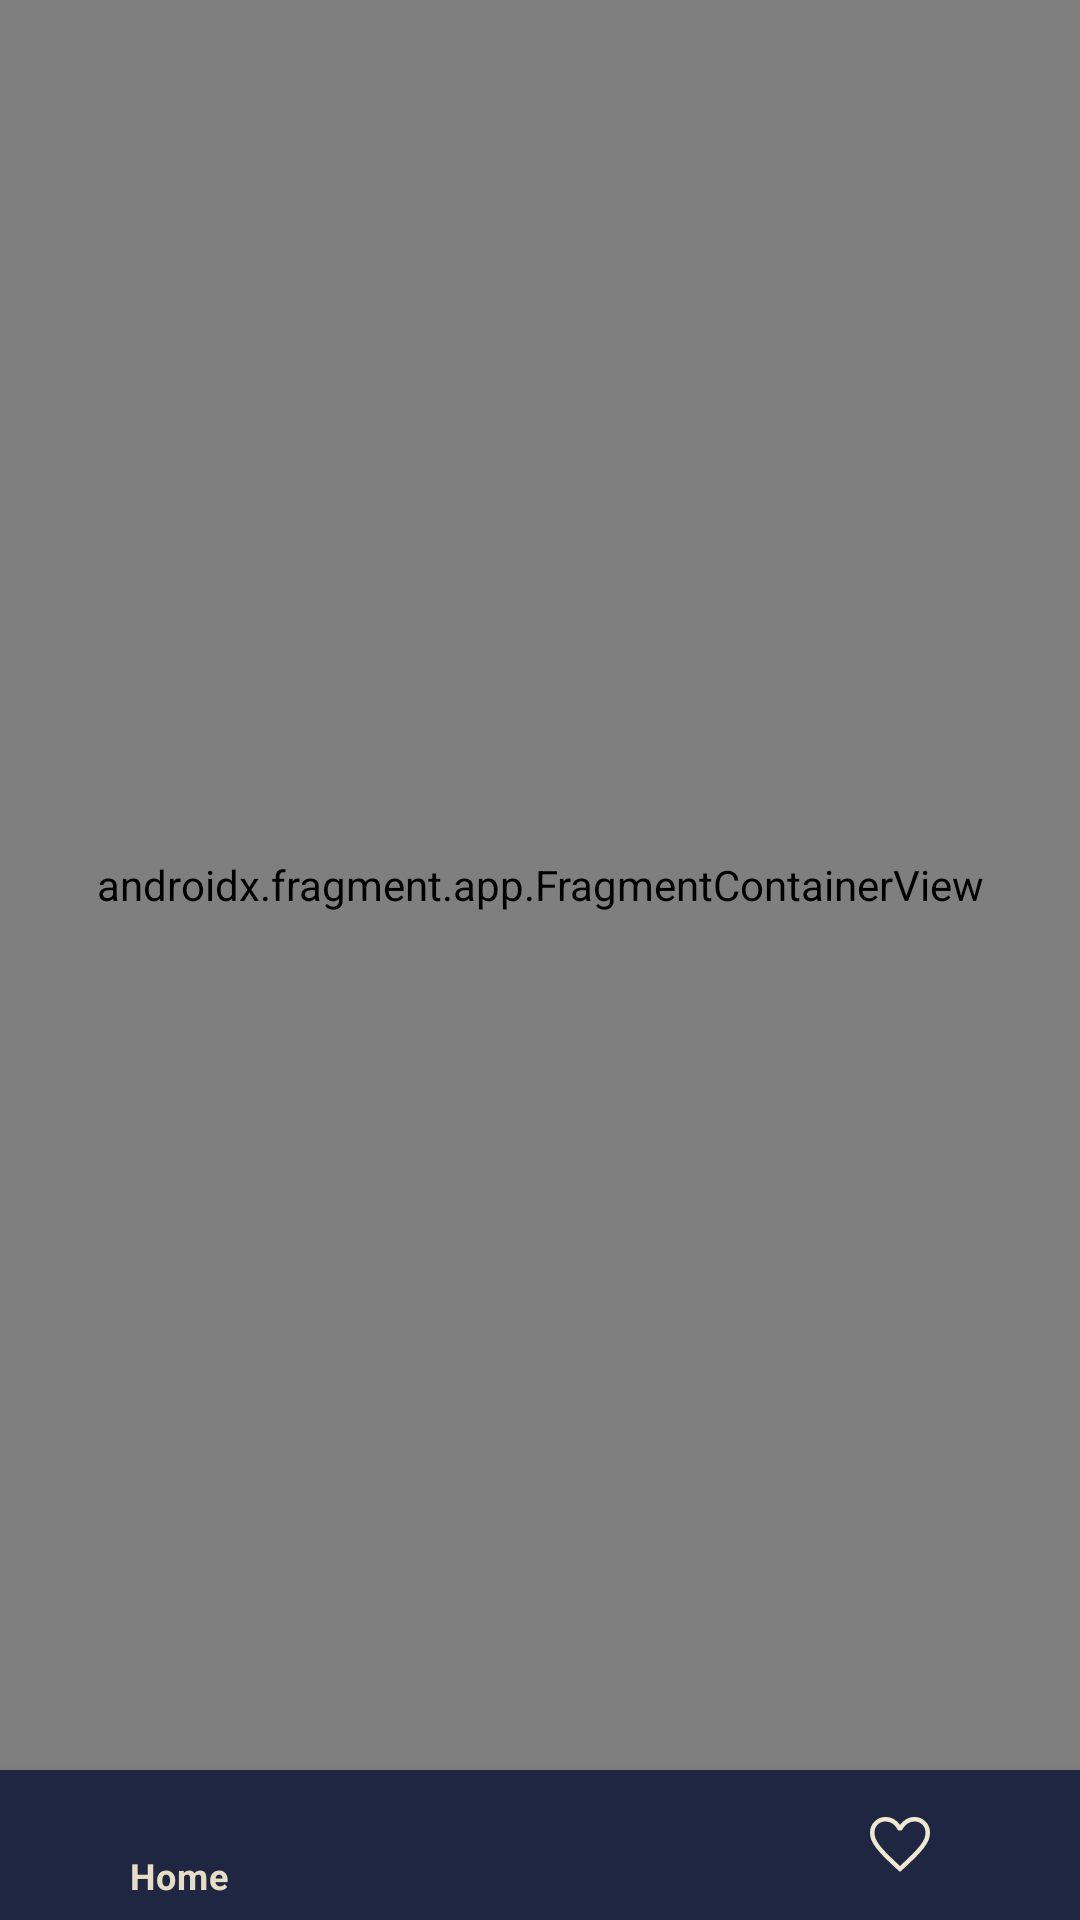

Here is an Android app screen rendered from its layout file. Give the layout XML and the strings, colors and styles it references.
<!-- AndroidManifest.xml: application theme Theme.NewsMVVM -->
<!-- res/layout/activity_main.xml -->
<?xml version="1.0" encoding="utf-8"?>
<androidx.constraintlayout.widget.ConstraintLayout xmlns:android="http://schemas.android.com/apk/res/android"
    xmlns:app="http://schemas.android.com/apk/res-auto"
    xmlns:tools="http://schemas.android.com/tools"
    android:layout_width="match_parent"
    android:layout_height="match_parent"
    tools:context=".MainActivity">

    <androidx.fragment.app.FragmentContainerView
        android:layout_width="0dp"
        android:layout_height="0dp"
        android:name="androidx.navigation.fragment.NavHostFragment"
        android:id="@+id/fragment_container"
        app:defaultNavHost = "true"
        app:navGraph = "@navigation/nav_graph"
        app:layout_constraintTop_toTopOf="parent"
        app:layout_constraintStart_toStartOf="parent"
        app:layout_constraintEnd_toEndOf="parent"
        app:layout_constraintBottom_toTopOf="@id/bottom_menu" />

    <com.google.android.material.bottomnavigation.BottomNavigationView
        android:id="@+id/bottom_menu"
        android:layout_width="0dp"
        android:layout_height="50dp"
        app:labelVisibilityMode="selected"
        app:menu="@menu/bottom_menu"
        android:background="@color/dark_blue"
        app:itemIconTint="@color/bottom_menu_color"
        app:itemTextColor="@color/bottom_menu_color"
        app:layout_constraintStart_toStartOf="parent"
        app:layout_constraintEnd_toEndOf="parent"
        app:layout_constraintBottom_toBottomOf="parent" />

</androidx.constraintlayout.widget.ConstraintLayout>
<!-- resources referenced by this layout -->
<resources>
  <color name="dark_blue">#1F2641</color>
  <style name="Theme.NewsMVVM" parent="Theme.MaterialComponents.Light.NoActionBar">
          
          <item name="colorPrimary">@color/dark_blue</item>
          <item name="colorPrimaryVariant">@color/purple_700</item>
          <item name="colorOnPrimary">@color/white</item>
          
          <item name="colorSecondary">@color/teal_200</item>
          <item name="colorSecondaryVariant">@color/teal_700</item>
          <item name="colorOnSecondary">@color/black</item>
          
          <item name="android:statusBarColor">?attr/colorPrimaryVariant</item>
          
          <item name="android:windowActivityTransitions">true</item>
      </style>
  <color name="purple_700">#FF3700B3</color>
  <color name="white">#FFFFFFFF</color>
  <color name="teal_200">#FF03DAC5</color>
  <color name="teal_700">#FF018786</color>
  <color name="black">#FF000000</color>
</resources>
